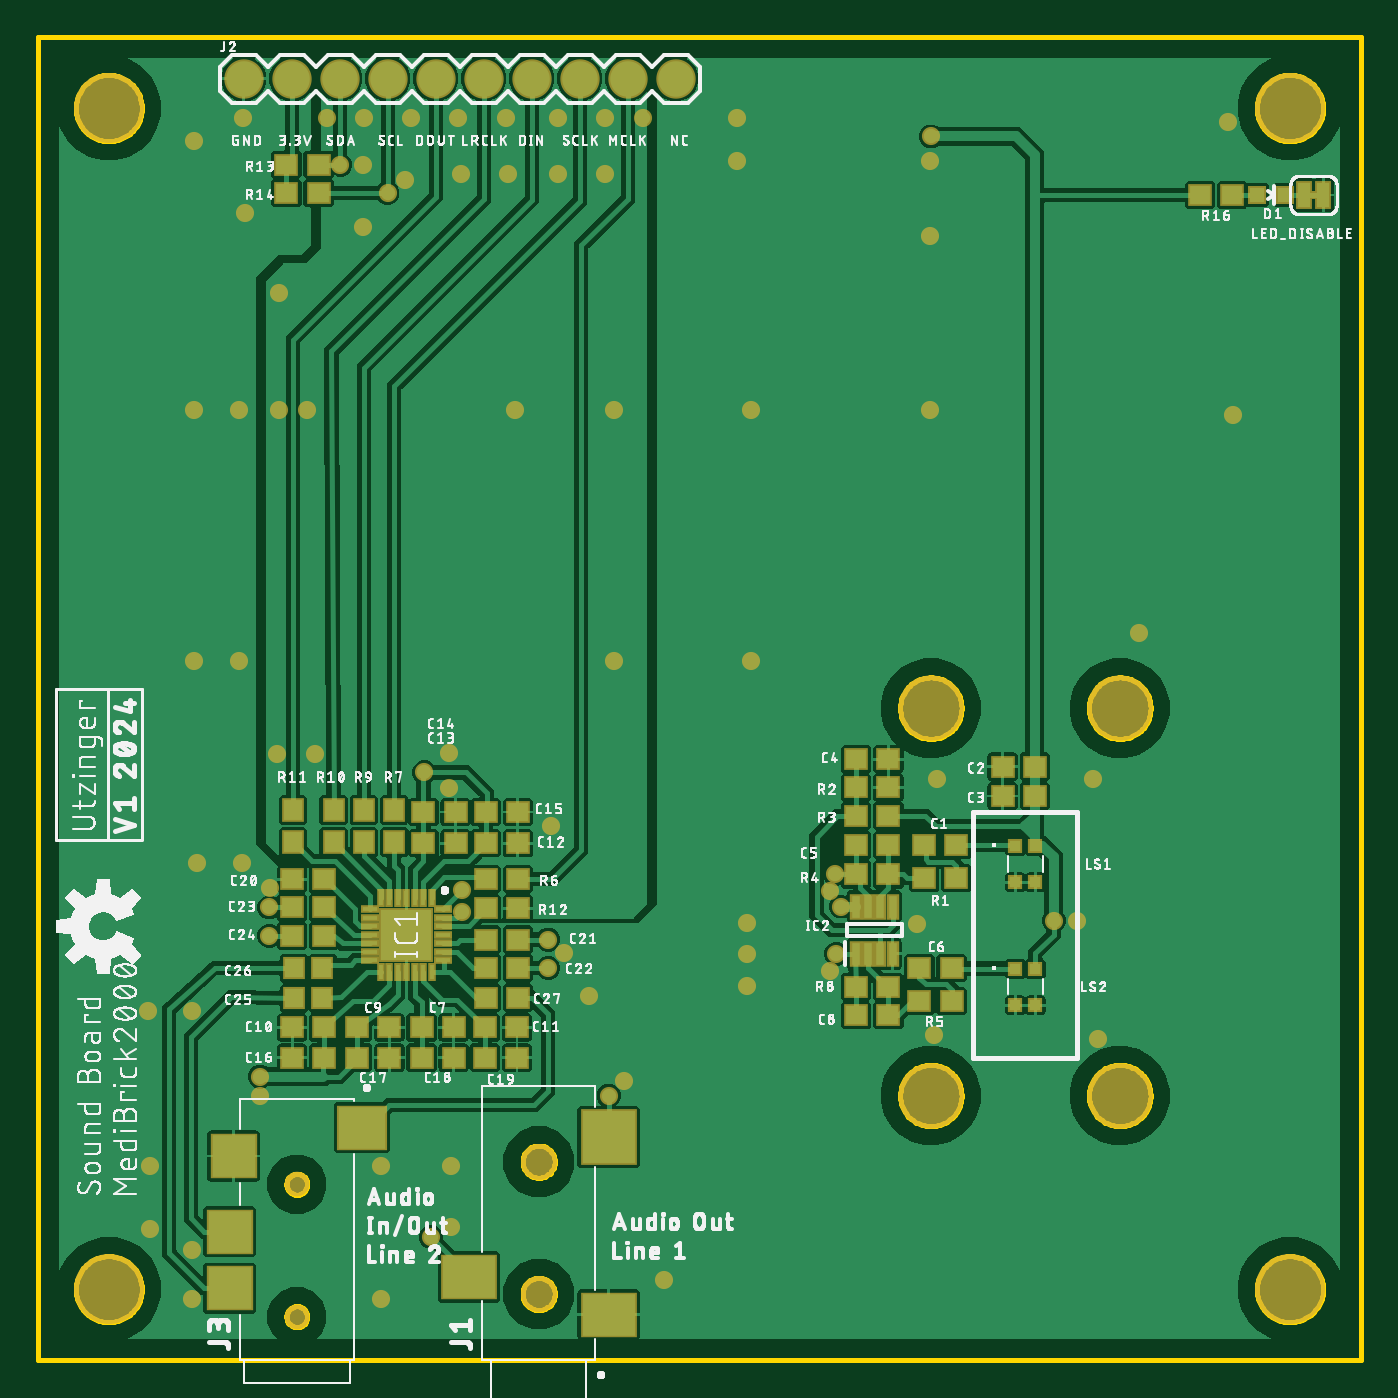
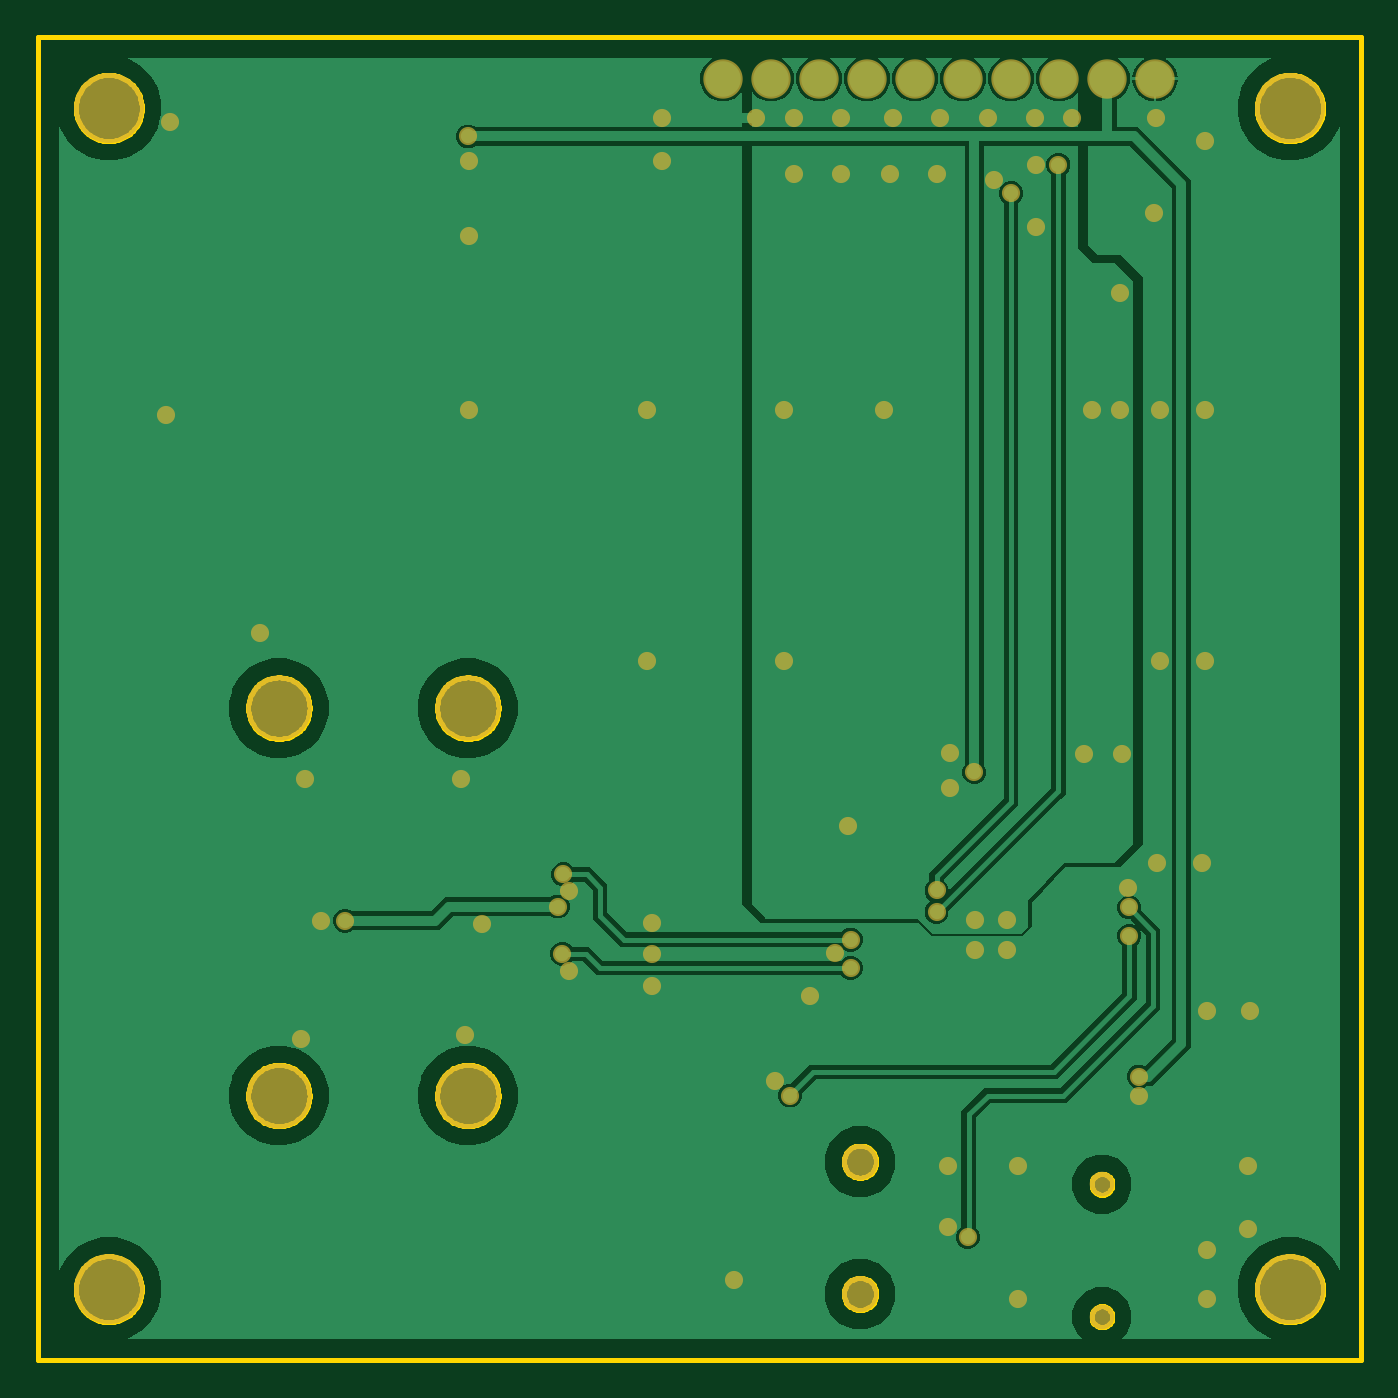
Circuit board: 6 layer files. Board 70.0 x 70.0 mm.
- bottom_copper: copper_bottom.gbr (44779 bytes)
- top_copper: copper_top.gbr (167101 bytes)
- outline: profile.gbr (19306 bytes)
- top_silk: silkscreen_top.gbr (285749 bytes)
- bottom_mask: soldermask_bottom.gbr (2452 bytes)
- top_mask: soldermask_top.gbr (7127 bytes)

=== bottom_copper: copper_bottom.gbr (44779 bytes, source omitted) ===
=== top_copper: copper_top.gbr (167101 bytes, source omitted) ===
=== outline: profile.gbr (19306 bytes, source omitted) ===
=== top_silk: silkscreen_top.gbr (285749 bytes, source omitted) ===
=== bottom_mask: soldermask_bottom.gbr ===
G04 EAGLE Gerber RS-274X export*
G75*
%MOMM*%
%FSLAX34Y34*%
%LPD*%
%INSoldermask Bottom*%
%IPPOS*%
%AMOC8*
5,1,8,0,0,1.08239X$1,22.5*%
G01*
%ADD10C,3.703200*%
%ADD11C,3.453200*%
%ADD12C,2.082800*%
%ADD13C,1.903200*%
%ADD14C,1.303200*%
%ADD15C,0.959600*%


D10*
X37500Y662500D03*
X662500Y662500D03*
X662500Y37500D03*
X37500Y37500D03*
D11*
X472500Y140000D03*
X572500Y140000D03*
X572500Y345000D03*
X472500Y345000D03*
D12*
X108900Y678000D03*
X134300Y678000D03*
X159700Y678000D03*
X185100Y678000D03*
X210500Y678000D03*
X235900Y678000D03*
X261300Y678000D03*
X286700Y678000D03*
X312100Y678000D03*
X337500Y678000D03*
D13*
X265000Y35000D03*
X265000Y105000D03*
D14*
X137000Y23000D03*
X137000Y93000D03*
D15*
X117500Y150000D03*
X204500Y311000D03*
X472500Y647500D03*
X425000Y240000D03*
X537500Y232500D03*
X82500Y645000D03*
X82500Y502500D03*
X82500Y370000D03*
X84000Y263000D03*
X582500Y385000D03*
X632500Y500000D03*
X630000Y655000D03*
X108500Y657500D03*
X172500Y657500D03*
X197500Y657500D03*
X222500Y657500D03*
X247500Y657500D03*
X275000Y657500D03*
X300000Y657500D03*
X375000Y215000D03*
X375000Y231500D03*
X476000Y307500D03*
X375000Y198000D03*
X377500Y502500D03*
X377500Y370000D03*
X370000Y657500D03*
X472000Y502500D03*
X472000Y595000D03*
X474000Y172000D03*
X561000Y170000D03*
X550000Y232500D03*
X558500Y307500D03*
X305000Y502500D03*
X305000Y370000D03*
X252500Y502500D03*
X142500Y502500D03*
X127500Y502500D03*
X153000Y657500D03*
X275000Y627500D03*
X300000Y627500D03*
X249000Y627500D03*
X224000Y627500D03*
X172000Y599500D03*
X127500Y564500D03*
X126500Y320500D03*
X146500Y320500D03*
X217500Y321500D03*
X271500Y282500D03*
X291500Y192500D03*
X218500Y102500D03*
X181500Y102500D03*
X59500Y102500D03*
X181500Y32500D03*
X81500Y32500D03*
X331500Y42500D03*
X320000Y657500D03*
X465000Y231000D03*
X81500Y58500D03*
X81500Y184500D03*
X58500Y184500D03*
X59500Y69500D03*
X217500Y302500D03*
X187000Y217000D03*
X204000Y217000D03*
X204000Y233000D03*
X187000Y233000D03*
X108000Y263000D03*
X106500Y370000D03*
X106500Y502500D03*
X109500Y607000D03*
X370000Y634500D03*
X172000Y632500D03*
X194000Y624500D03*
X472000Y634500D03*
X123000Y250000D03*
X117500Y139500D03*
X310000Y147500D03*
X218500Y70500D03*
X278500Y215500D03*
X419000Y248000D03*
X419000Y206000D03*
X224500Y248500D03*
X185000Y617500D03*
X122500Y224500D03*
X302000Y140000D03*
X122500Y239500D03*
X208000Y65000D03*
X422500Y215000D03*
X270000Y207500D03*
X224500Y237000D03*
X160000Y632500D03*
X422000Y257000D03*
X270000Y222500D03*
M02*

=== top_mask: soldermask_top.gbr (7127 bytes, source omitted) ===
